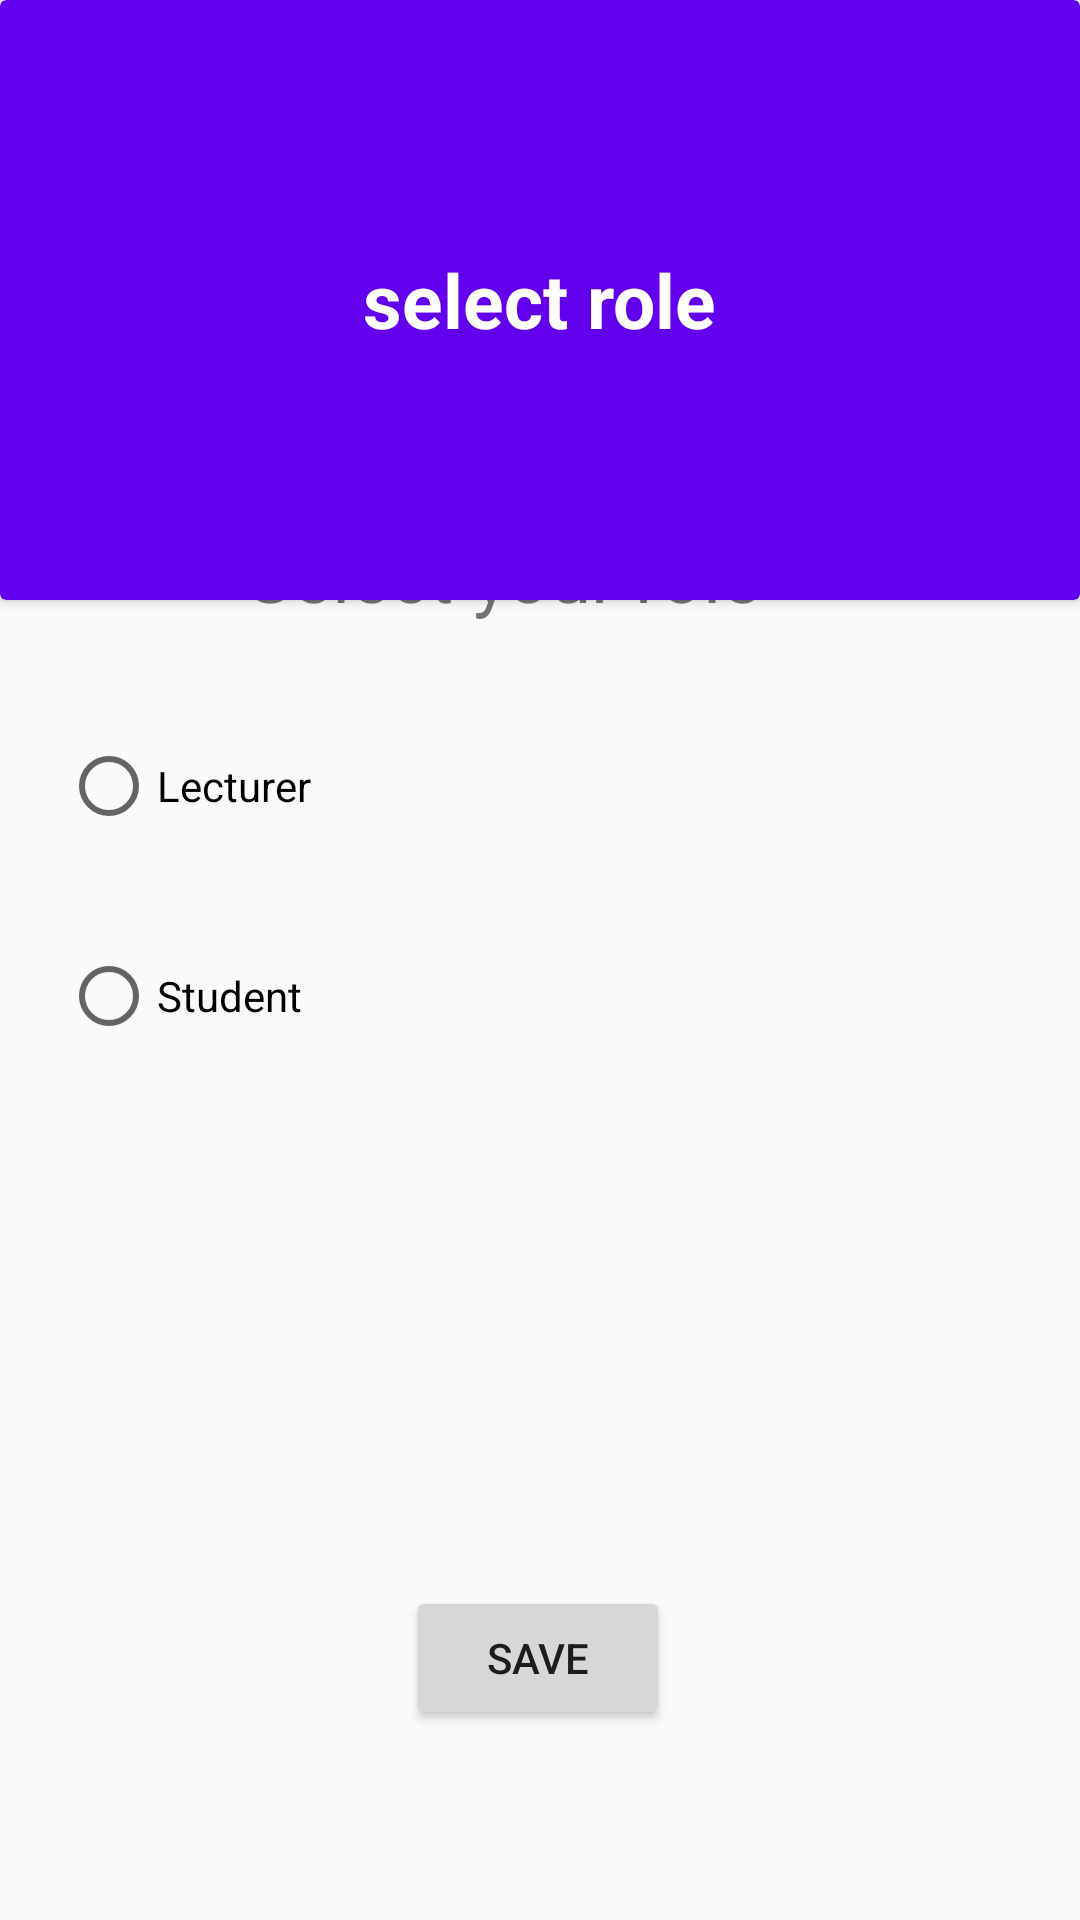

This screen was rendered from an Android layout file. Write that file and the resources it references.
<!-- AndroidManifest.xml: application theme Theme.Studentid -->
<!-- res/layout/select_role.xml -->
<?xml version="1.0" encoding="utf-8"?>
<androidx.constraintlayout.widget.ConstraintLayout xmlns:android="http://schemas.android.com/apk/res/android"
    xmlns:app="http://schemas.android.com/apk/res-auto"
    xmlns:tools="http://schemas.android.com/tools"
    android:layout_width="match_parent"
    android:layout_height="match_parent">

    <androidx.cardview.widget.CardView
        android:id="@+id/cardView"
        android:layout_width="match_parent"
        android:layout_height="200dp"
        android:backgroundTint="@color/purple_500"
        app:layout_constraintBottom_toBottomOf="parent"
        app:layout_constraintEnd_toEndOf="parent"
        app:layout_constraintHorizontal_bias="0.0"
        app:layout_constraintStart_toStartOf="parent"
        app:layout_constraintTop_toTopOf="parent"
        app:layout_constraintVertical_bias="0.0">

        <TextView
            android:id="@+id/layout_descriptor"
            android:layout_width="wrap_content"
            android:layout_height="wrap_content"
            android:layout_gravity="center"
            android:layout_margin="10dp"
            android:gravity="center"
            android:text="@string/select_role"
            android:textColor="@color/white"
            android:textSize="25sp"
            android:textStyle="bold"
            tools:layout_editor_absoluteX="-4dp"
            tools:layout_editor_absoluteY="53dp">

        </TextView>

    </androidx.cardview.widget.CardView>

    <RadioGroup
        android:id="@+id/role_radio_grp"
        android:layout_width="290dp"
        android:layout_height="166dp"
        app:layout_constraintBottom_toBottomOf="parent"
        app:layout_constraintEnd_toEndOf="parent"
        app:layout_constraintHorizontal_bias="0.29"
        app:layout_constraintStart_toStartOf="parent"
        app:layout_constraintTop_toTopOf="parent"
        app:layout_constraintVertical_bias="0.458">

        <RadioButton
            android:id="@+id/lecturer_role_btn"
            android:layout_width="match_parent"
            android:layout_height="50dp"
            android:layout_marginTop="20dp"
            android:text="@string/lecturer" />

        <RadioButton
            android:id="@+id/student_role_btn"
            android:layout_width="match_parent"
            android:layout_height="50dp"
            android:layout_marginTop="20dp"
            android:text="@string/student" />

    </RadioGroup>

    <TextView
        android:id="@+id/select_role_txt"
        android:layout_width="273dp"
        android:layout_height="90dp"
        android:text="@string/select_your_role"
        android:textSize="25sp"
        android:gravity="center"
        app:layout_constraintBottom_toBottomOf="parent"
        app:layout_constraintEnd_toEndOf="parent"
        app:layout_constraintHorizontal_bias="0.362"
        app:layout_constraintStart_toStartOf="parent"
        app:layout_constraintTop_toTopOf="parent"
        app:layout_constraintVertical_bias="0.266" />

    <Button
        android:id="@+id/save_role"
        android:layout_width="wrap_content"
        android:layout_height="wrap_content"
        android:text="@string/save"
        app:layout_constraintBottom_toBottomOf="parent"
        app:layout_constraintEnd_toEndOf="parent"
        app:layout_constraintHorizontal_bias="0.498"
        app:layout_constraintStart_toStartOf="parent"
        app:layout_constraintTop_toTopOf="parent"
        app:layout_constraintVertical_bias="0.893" />

</androidx.constraintlayout.widget.ConstraintLayout>
<!-- resources referenced by this layout -->
<resources>
  <string name="lecturer">Lecturer</string>
  <string name="save">Save</string>
  <string name="select_role">select role</string>
  <string name="select_your_role">Select your role</string>
  <string name="student">Student</string>
  <style name="Theme.Studentid" parent="android:Theme.Material.Light.NoActionBar" />
  <!-- not gathered from this repository: default colours our renderer supplied (Android Studio template values) -->
  <color name="purple_500">#FF6200EE</color>
  <color name="white">#FFFFFFFF</color>
</resources>
